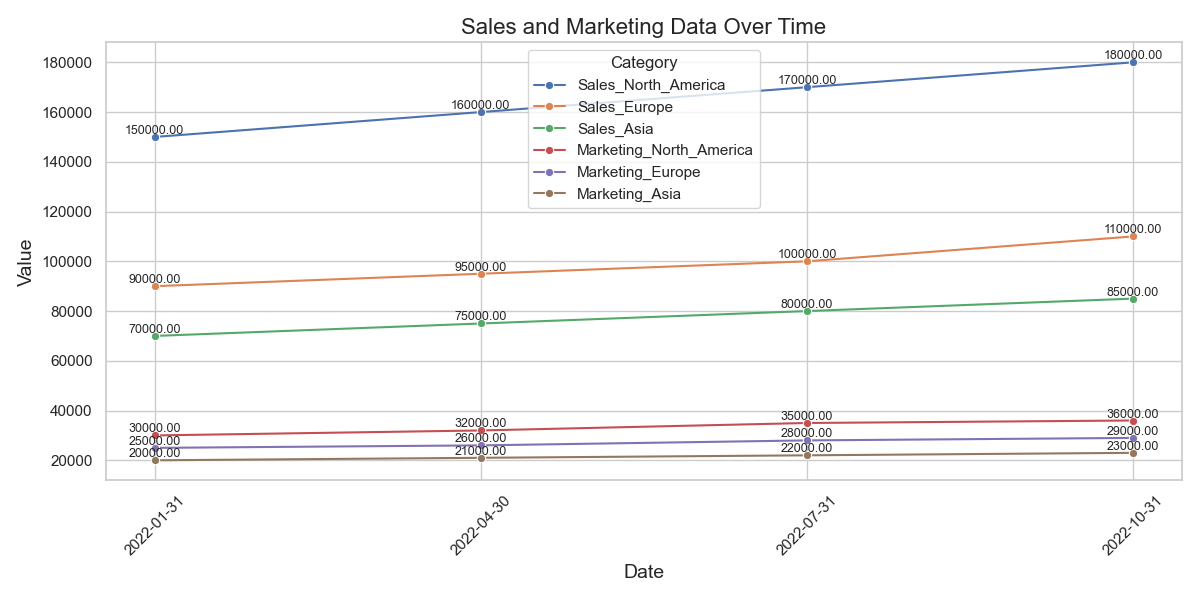

The table this chart was drawn from, first rows:
Date, Category, Value
2022-01-31, Sales_North_America, 150000
2022-04-30, Sales_North_America, 160000
2022-07-31, Sales_North_America, 170000
2022-10-31, Sales_North_America, 180000
2022-01-31, Sales_Europe, 90000
2022-04-30, Sales_Europe, 95000
2022-07-31, Sales_Europe, 100000
2022-10-31, Sales_Europe, 110000
2022-01-31, Sales_Asia, 70000
2022-04-30, Sales_Asia, 75000
2022-07-31, Sales_Asia, 80000
2022-10-31, Sales_Asia, 85000
2022-01-31, Marketing_North_America, 30000
2022-04-30, Marketing_North_America, 32000
2022-07-31, Marketing_North_America, 35000
2022-10-31, Marketing_North_America, 36000
2022-01-31, Marketing_Europe, 25000
2022-04-30, Marketing_Europe, 26000
2022-07-31, Marketing_Europe, 28000
2022-10-31, Marketing_Europe, 29000
2022-01-31, Marketing_Asia, 20000
2022-04-30, Marketing_Asia, 21000
2022-07-31, Marketing_Asia, 22000
2022-10-31, Marketing_Asia, 23000
